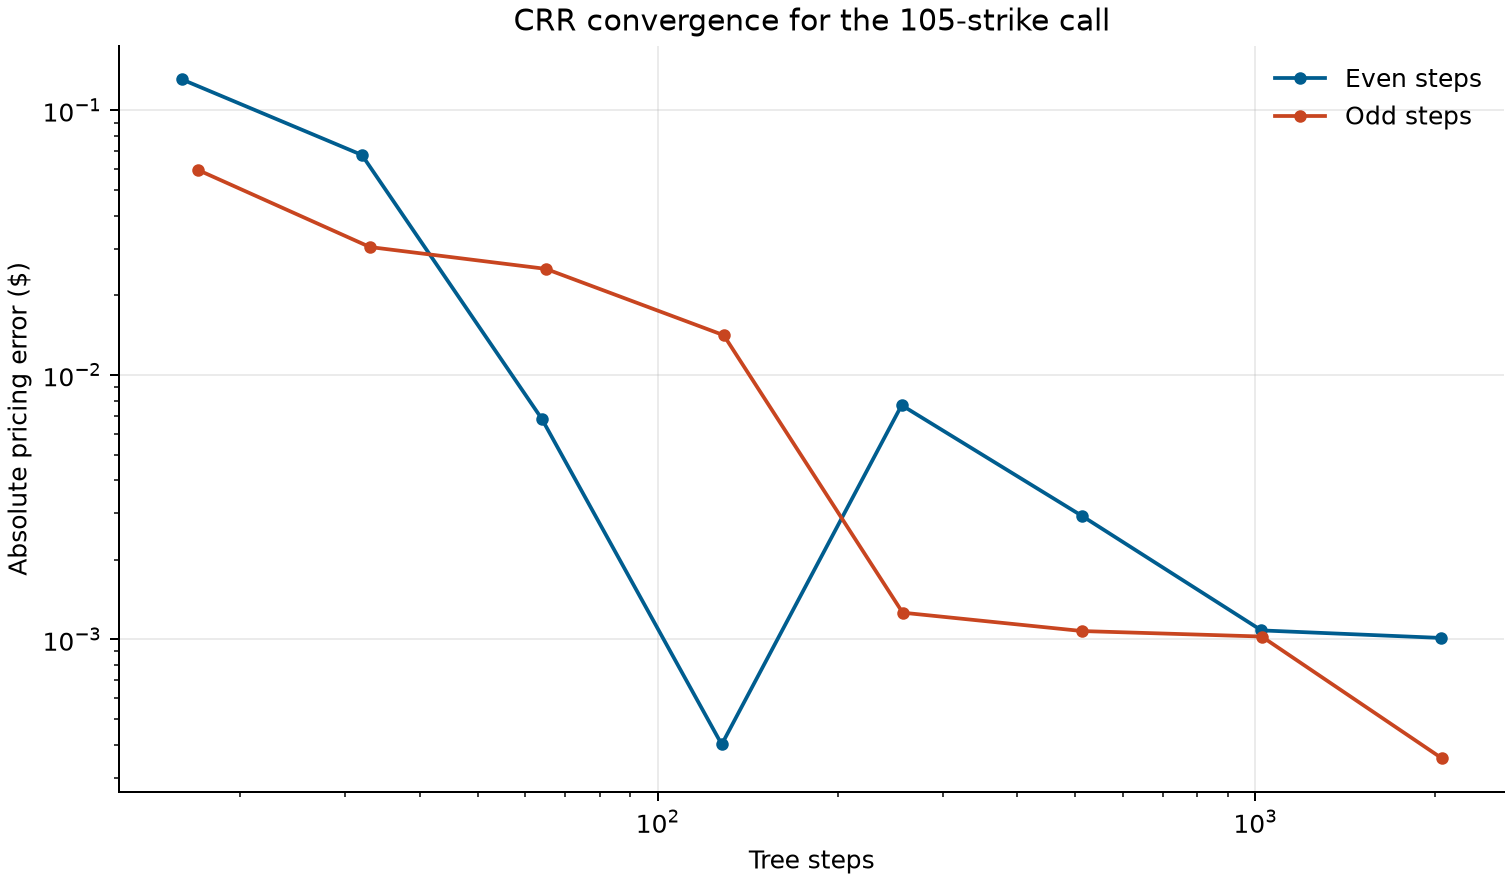

The file beside this chart, header and first rows:
strike, steps, price, reference, signed_error, absolute_error
85.0, 16, 19.17, 19.11, 0.06418, 0.06418
85.0, 17, 19.08, 19.11, -0.02895, 0.02895
85.0, 32, 19.08, 19.11, -0.02292, 0.02292
85.0, 33, 19.15, 19.11, 0.04026, 0.04026
85.0, 64, 19.12, 19.11, 0.01418, 0.01418
85.0, 65, 19.11, 19.11, 0.005926, 0.005926
85.0, 128, 19.11, 19.11, 0.0004011, 0.0004011
85.0, 129, 19.12, 19.11, 0.008125, 0.008125
85.0, 256, 19.11, 19.11, 0.00503, 0.00503
85.0, 257, 19.1, 19.11, -0.003575, 0.003575
85.0, 512, 19.11, 19.11, 0.002109, 0.002109
85.0, 513, 19.11, 19.11, -6.711482262389268e-05, 6.711482262389268e-05
85.0, 1024, 19.11, 19.11, -1.6882162952924773e-05, 1.6882162952924773e-05
85.0, 1025, 19.11, 19.11, 0.001024, 0.001024
85.0, 2048, 19.11, 19.11, 0.0004773, 0.0004773
85.0, 2049, 19.11, 19.11, 2.35758155504584e-05, 2.35758155504584e-05
100.0, 16, 10.13, 10.27, -0.1441, 0.1441
100.0, 17, 10.41, 10.27, 0.1345, 0.1345
100.0, 32, 10.2, 10.27, -0.07237, 0.07237
100.0, 33, 10.34, 10.27, 0.06907, 0.06907
100.0, 64, 10.24, 10.27, -0.03626, 0.03626
100.0, 65, 10.31, 10.27, 0.03501, 0.03501
100.0, 128, 10.25, 10.27, -0.01815, 0.01815
100.0, 129, 10.29, 10.27, 0.01762, 0.01762
100.0, 256, 10.26, 10.27, -0.009079, 0.009079
100.0, 257, 10.28, 10.27, 0.008842, 0.008842
100.0, 512, 10.27, 10.27, -0.00454, 0.00454
100.0, 513, 10.28, 10.27, 0.004428, 0.004428
100.0, 1024, 10.27, 10.27, -0.00227, 0.00227
100.0, 1025, 10.27, 10.27, 0.002216, 0.002216
100.0, 2048, 10.27, 10.27, -0.001135, 0.001135
100.0, 2049, 10.27, 10.27, 0.001109, 0.001109
105.0, 16, 8.267, 8.136, 0.131, 0.131
105.0, 17, 8.076, 8.136, -0.05963, 0.05963
105.0, 32, 8.204, 8.136, 0.06789, 0.06789
105.0, 33, 8.105, 8.136, -0.03045, 0.03045
105.0, 64, 8.143, 8.136, 0.006823, 0.006823
105.0, 65, 8.161, 8.136, 0.02518, 0.02518
105.0, 128, 8.135, 8.136, -0.0004007, 0.0004007
105.0, 129, 8.15, 8.136, 0.01413, 0.01413
105.0, 256, 8.143, 8.136, 0.007683, 0.007683
105.0, 257, 8.134, 8.136, -0.001262, 0.001262
105.0, 512, 8.139, 8.136, 0.002937, 0.002937
105.0, 513, 8.137, 8.136, 0.001075, 0.001075
105.0, 1024, 8.137, 8.136, 0.001081, 0.001081
105.0, 1025, 8.137, 8.136, 0.001025, 0.001025
105.0, 2048, 8.137, 8.136, 0.001013, 0.001013
105.0, 2049, 8.135, 8.136, -0.0003559, 0.0003559
120.0, 16, 3.875, 3.778, 0.09693, 0.09693
120.0, 17, 3.684, 3.778, -0.09483, 0.09483
120.0, 32, 3.76, 3.778, -0.01822, 0.01822
120.0, 33, 3.811, 3.778, 0.03299, 0.03299
120.0, 64, 3.748, 3.778, -0.03032, 0.03032
120.0, 65, 3.801, 3.778, 0.02285, 0.02285
120.0, 128, 3.785, 3.778, 0.006267, 0.006267
120.0, 129, 3.778, 3.778, -8.467863059058445e-05, 8.467863059058445e-05
120.0, 256, 3.773, 3.778, -0.005409, 0.005409
120.0, 257, 3.784, 3.778, 0.005477, 0.005477
120.0, 512, 3.781, 3.778, 0.002707, 0.002707
120.0, 513, 3.776, 3.778, -0.002031, 0.002031
... 4 more rows
